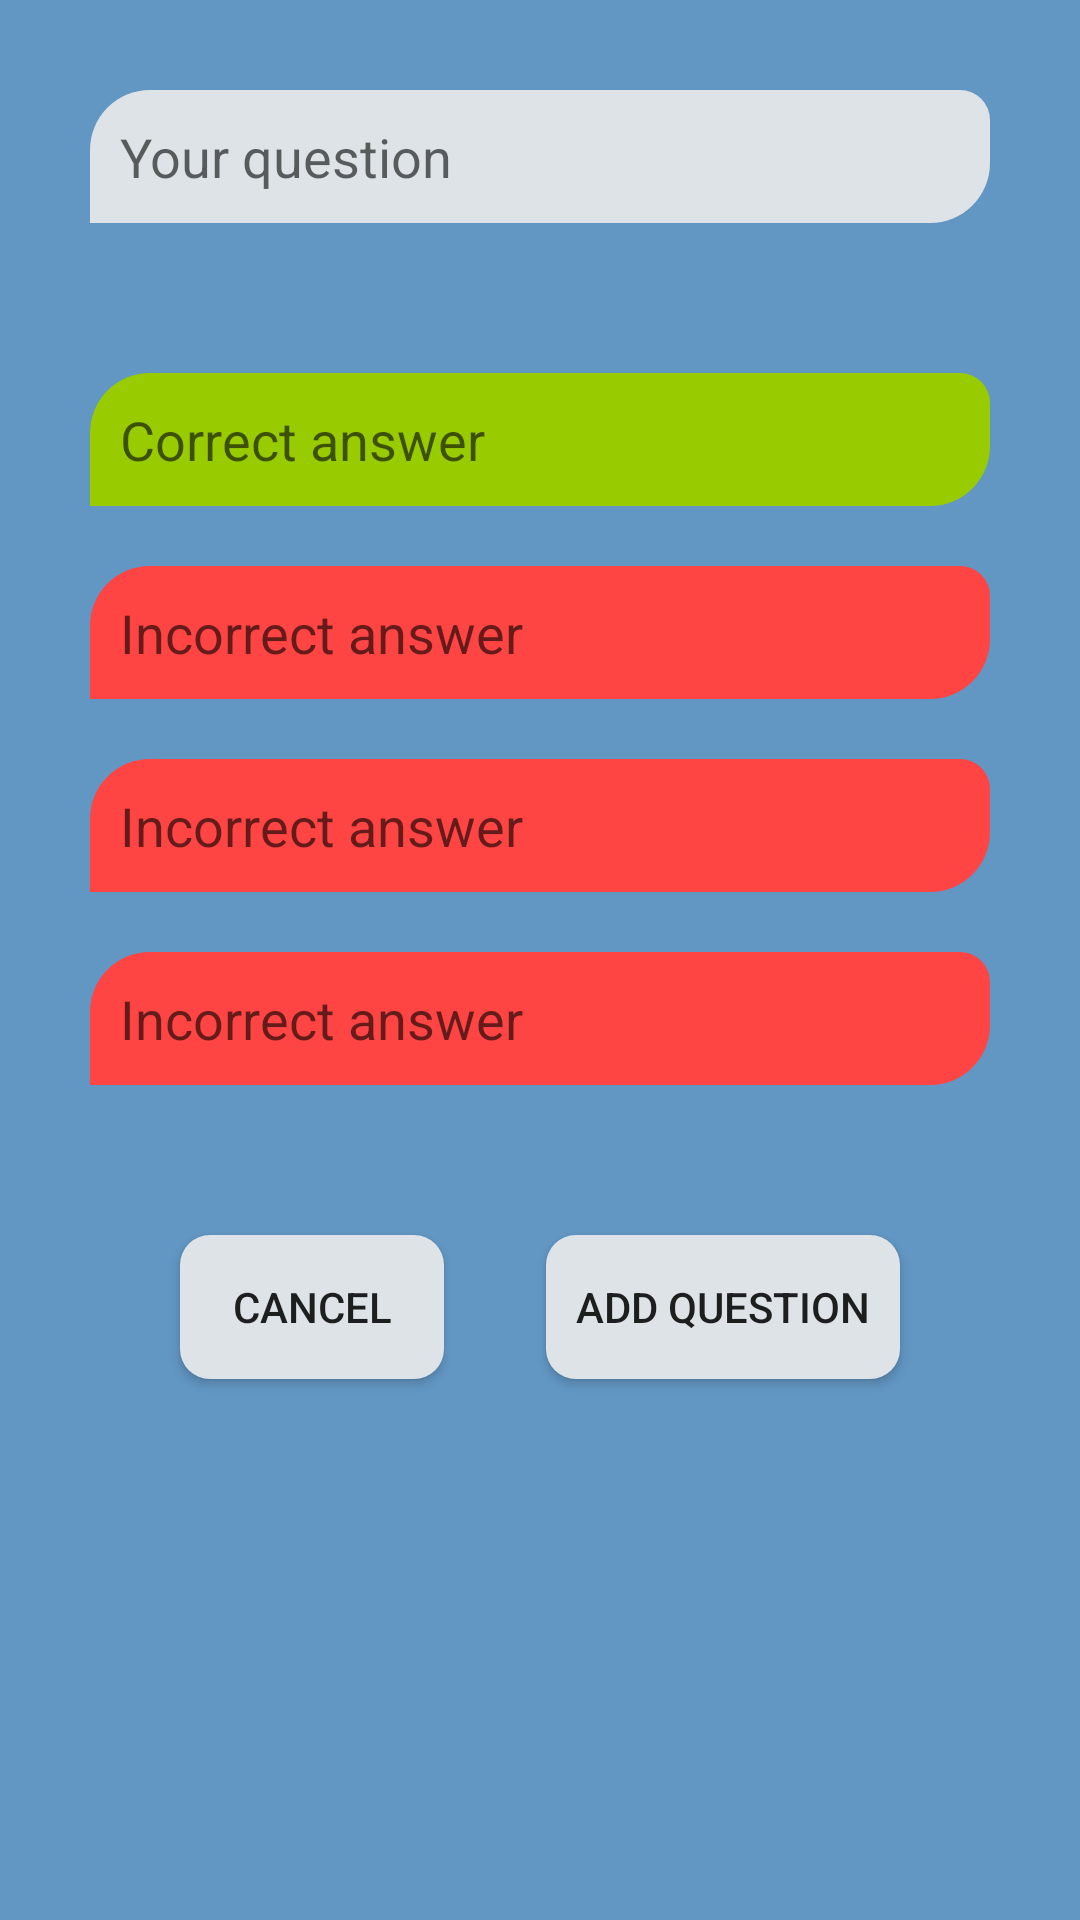

Android layout source for this screen:
<!-- AndroidManifest.xml: application theme Theme.QuizTesting -->
<!-- res/layout/popup_add_question.xml -->
<?xml version="1.0" encoding="utf-8"?>
<RelativeLayout xmlns:android="http://schemas.android.com/apk/res/android"
    android:layout_width="wrap_content"
    android:layout_height="wrap_content"
    android:padding="30dp"
    android:background="@color/main_background">

    <EditText
        android:id="@+id/etQuestion"
        android:layout_width="match_parent"
        android:layout_height="wrap_content"
        android:hint="Your question"
        android:layout_marginBottom="50dp"
        android:background="@drawable/main_text"
        android:padding="10dp"
        />

    <EditText
        android:id="@+id/etAnswerCorrect"
        android:layout_width="match_parent"
        android:layout_height="wrap_content"
        android:layout_below="@+id/etQuestion"
        android:hint="Correct answer"
        android:layout_marginBottom="20dp"
        android:backgroundTint="@android:color/holo_green_light"
        android:background="@drawable/main_text"
        android:padding="10dp" />

    <EditText
        android:id="@+id/etAnswerI1"
        android:layout_width="match_parent"
        android:layout_height="wrap_content"
        android:layout_below="@+id/etAnswerCorrect"
        android:hint="Incorrect answer"
        android:layout_marginBottom="20dp"
        android:backgroundTint="@android:color/holo_red_light"
        android:background="@drawable/main_text"
        android:padding="10dp"
        />
    <EditText
        android:id="@+id/etAnswerI2"
        android:layout_width="match_parent"
        android:layout_height="wrap_content"
        android:layout_below="@+id/etAnswerI1"
        android:hint="Incorrect answer"
        android:layout_marginBottom="20dp"
        android:backgroundTint="@android:color/holo_red_light"
        android:background="@drawable/main_text"
        android:padding="10dp"/>
    <EditText
        android:id="@+id/etAnswerI3"
        android:layout_width="match_parent"
        android:layout_height="wrap_content"
        android:layout_below="@+id/etAnswerI2"
        android:hint="Incorrect answer"
        android:layout_marginBottom="50dp"
        android:backgroundTint="@android:color/holo_red_light"
        android:background="@drawable/main_text"
        android:padding="10dp"
        />


    <Button
        android:id="@+id/btAddQuestionPopup"
        android:layout_width="wrap_content"
        android:layout_height="wrap_content"
        android:layout_below="@+id/etAnswerI3"
        android:layout_alignParentEnd="true"
        android:layout_marginEnd="30dp"
        android:text="Add Question"
        android:background="@drawable/button"
        android:padding="10dp" />

    <Button
        android:id="@+id/btCancel"
        android:layout_width="wrap_content"
        android:layout_height="wrap_content"
        android:layout_below="@+id/etAnswerI3"
        android:layout_alignParentStart="true"
        android:layout_marginStart="30dp"
        android:text="Cancel"
        android:background="@drawable/button"
        android:padding="10dp" />

</RelativeLayout>
<!-- resources referenced by this layout -->
<resources>
  <color name="main_background">#6296c3</color>
  <!-- drawable button (drawable) -->
  <?xml version="1.0" encoding="utf-8"?>
  <shape xmlns:android="http://schemas.android.com/apk/res/android">
      <corners android:topLeftRadius="10dp"
          android:bottomRightRadius="10dp"
          android:topRightRadius="10dp"
          android:bottomLeftRadius="10dp"/>
  
      <solid android:color="@color/element_background"/>
  </shape>
  <!-- drawable main_text (drawable) -->
  <?xml version="1.0" encoding="utf-8"?>
  <shape xmlns:android="http://schemas.android.com/apk/res/android">
      <corners android:topLeftRadius="20dp"
          android:bottomRightRadius="20dp"
          android:topRightRadius="10dp"
          android:bottomLeftRadius="0dp"/>
  
      <solid android:color="@color/element_background"/>
  </shape>
  <style name="Theme.QuizTesting" parent="android:Theme.Material.Light.NoActionBar">
          
          <item name="android:windowBackground">@drawable/mindfizz_backg_test</item>
      </style>
  <color name="element_background">#dde3e6</color>
  <!-- drawable mindfizz_backg_test: jpg bitmap (drawable, 20506 bytes) -->
</resources>
